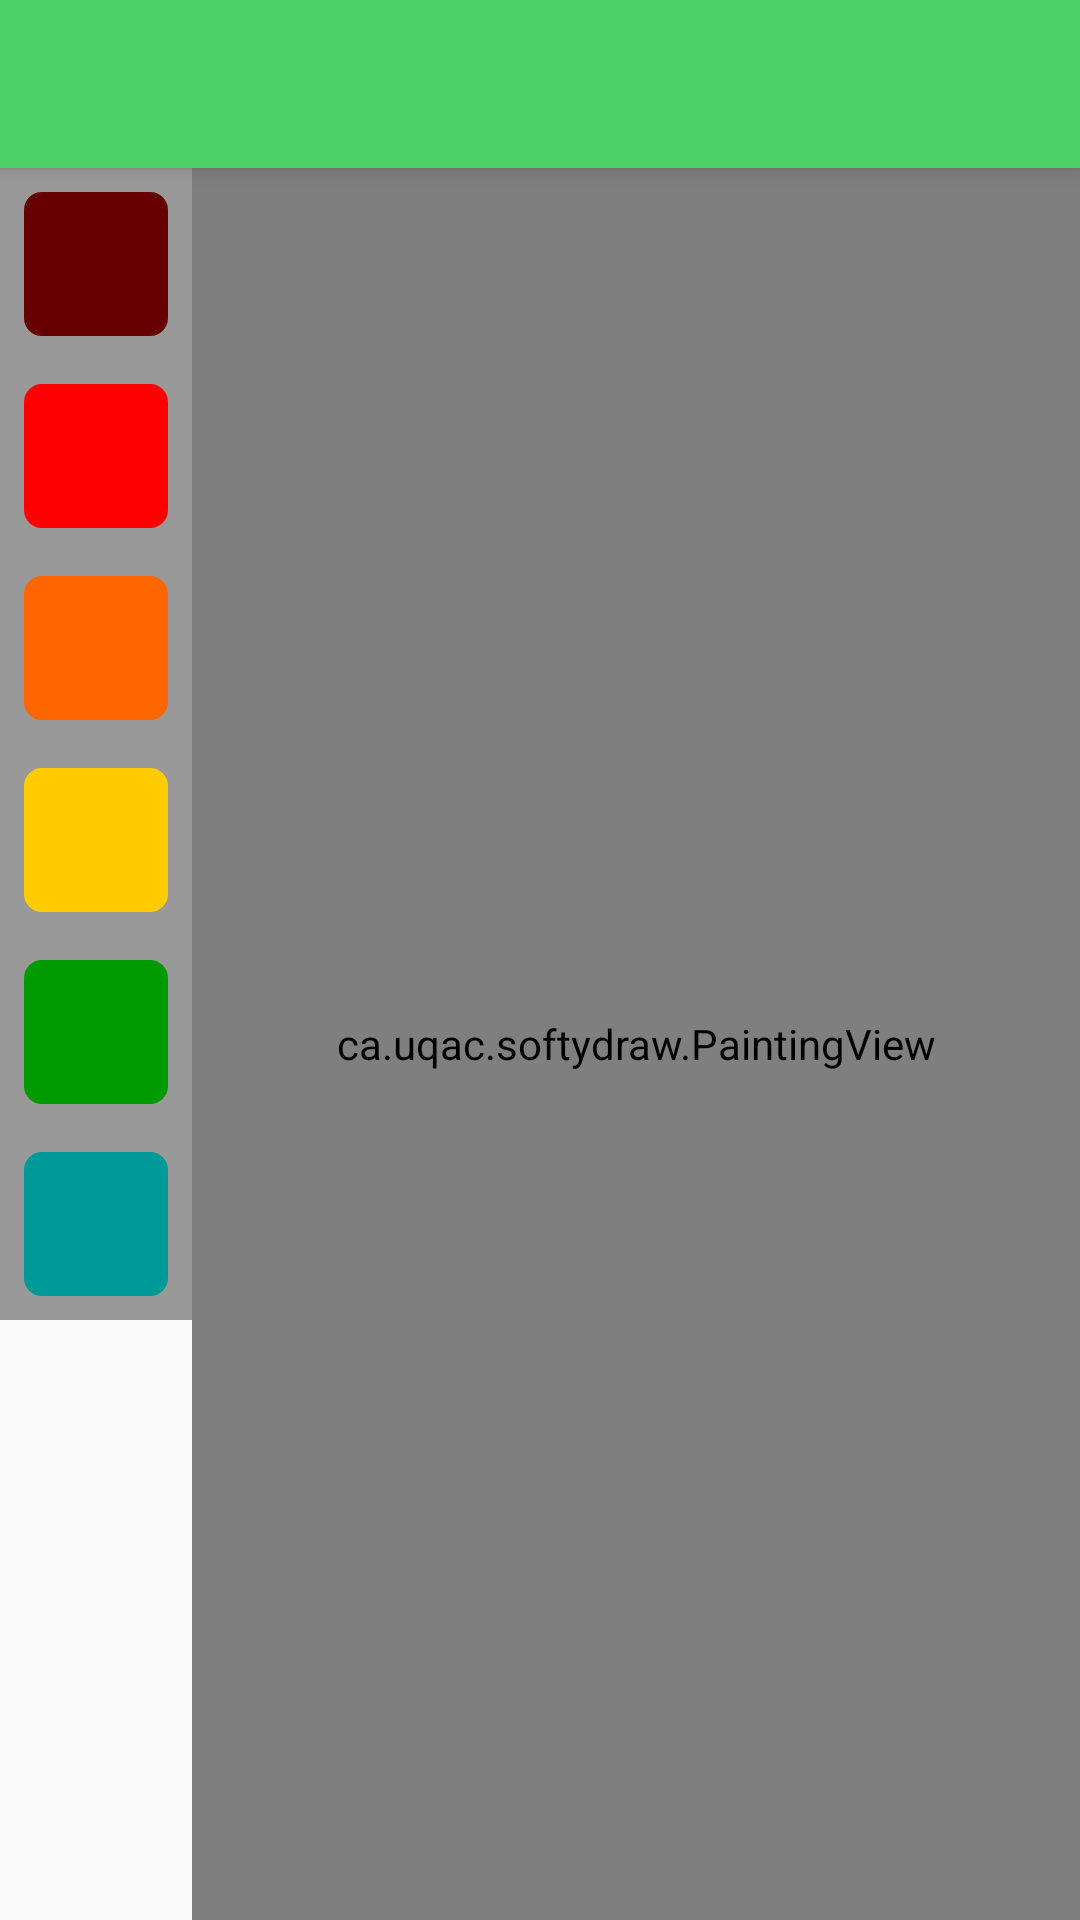

The Android layout XML behind this screen, and the referenced resources:
<!-- AndroidManifest.xml: application theme AppTheme -->
<!-- res/layout/activity_softy_draw.xml -->
<?xml version="1.0" encoding="utf-8"?>
<android.support.constraint.ConstraintLayout xmlns:android="http://schemas.android.com/apk/res/android"
    xmlns:app="http://schemas.android.com/apk/res-auto"
    xmlns:tools="http://schemas.android.com/tools"
    android:layout_width="match_parent"
    android:layout_height="match_parent"
    tools:context="ca.uqac.softydraw.SoftyDrawActivity">

    <android.support.v7.widget.Toolbar
        android:id="@+id/toolbar"
        android:layout_width="match_parent"
        android:layout_height="?attr/actionBarSize"
        android:elevation="4dp"
        android:theme="@style/ToolbarTheme"/>

    <ScrollView
        android:id="@+id/buttonsPanel"
        android:layout_width="@dimen/button_size"
        android:layout_height="0dp"
        app:layout_constraintBottom_toBottomOf="parent"
        app:layout_constraintStart_toStartOf="parent"
        app:layout_constraintTop_toBottomOf="@+id/toolbar">

        <LinearLayout
            android:layout_width="wrap_content"
            android:layout_height="wrap_content"
            android:orientation="vertical">

            <ImageButton
                android:id="@+id/colorButton1"
                android:layout_width="@dimen/button_size"
                android:layout_height="@dimen/button_size"
                android:background="#FF660000"
                android:contentDescription="@string/paint"
                android:src="@drawable/button_select_color"
                android:tag="#FF660000" />

            <ImageButton
                android:id="@+id/colorButton2"
                android:layout_width="@dimen/button_size"
                android:layout_height="@dimen/button_size"
                android:background="#FFFF0000"
                android:contentDescription="@string/paint"
                android:src="@drawable/button_select_color"
                android:tag="#FFFF0000" />

            <ImageButton
                android:id="@+id/colorButton3"
                android:layout_width="@dimen/button_size"
                android:layout_height="@dimen/button_size"
                android:background="#FFFF6600"
                android:contentDescription="@string/paint"
                android:src="@drawable/button_select_color"
                android:tag="#FFFF6600" />

            <ImageButton
                android:id="@+id/colorButton4"
                android:layout_width="@dimen/button_size"
                android:layout_height="@dimen/button_size"
                android:background="#FFFFCC00"
                android:contentDescription="@string/paint"
                android:src="@drawable/button_select_color"
                android:tag="#FFFFCC00" />

            <ImageButton
                android:id="@+id/colorButton5"
                android:layout_width="@dimen/button_size"
                android:layout_height="@dimen/button_size"
                android:background="#FF009900"
                android:contentDescription="@string/paint"
                android:src="@drawable/button_select_color"
                android:tag="#FF009900" />

            <ImageButton
                android:id="@+id/colorButton6"
                android:layout_width="@dimen/button_size"
                android:layout_height="@dimen/button_size"
                android:background="#FF009999"
                android:contentDescription="@string/paint"
                android:src="@drawable/button_select_color"
                android:tag="#FF009999" />

        </LinearLayout>
    </ScrollView>

    <ca.uqac.softydraw.PaintingView
        android:id="@+id/paintView"
        android:layout_width="0dp"
        android:layout_height="0dp"
        android:background="@android:color/white"
        app:layout_constraintBottom_toBottomOf="parent"
        app:layout_constraintEnd_toEndOf="parent"
        app:layout_constraintStart_toEndOf="@+id/buttonsPanel"
        app:layout_constraintTop_toBottomOf="@+id/toolbar" />

</android.support.constraint.ConstraintLayout>
<!-- resources referenced by this layout -->
<resources>
  <dimen name="button_size">64dp</dimen>
  <!-- drawable button_select_color (drawable) -->
  <layer-list xmlns:android="http://schemas.android.com/apk/res/android" >
      <item>
          <shape android:shape="rectangle" >
              <stroke
                  android:width="8dp"
                  android:color="#FF999999" />
              <solid android:color="#00000000" />
              <padding
                  android:bottom="0dp"
                  android:left="0dp"
                  android:right="0dp"
                  android:top="0dp" />
          </shape>
      </item>
      <item>
          <shape xmlns:android="http://schemas.android.com/apk/res/android" >
              <stroke
                  android:width="8dp"
                  android:color="#FF999999" />
              <solid android:color="#00000000" />
              <corners android:radius="10dp" />
          </shape>
      </item>
  </layer-list>
  <string name="paint">paint</string>
  <style name="ToolbarTheme" parent="Theme.AppCompat.Light.NoActionBar">
          <item name="android:textColor">@android:color/white</item>
          <item name="android:textColorPrimary">@android:color/white</item>
          <item name="android:textColorSecondary">@android:color/white</item>
          <item name="android:background">@color/green_app</item>
      </style>
  <style name="AppTheme" parent="Theme.AppCompat.Light.NoActionBar">
          
          <item name="android:windowNoTitle">true</item>
      </style>
  <color name="green_app">#4fd169</color>
</resources>
